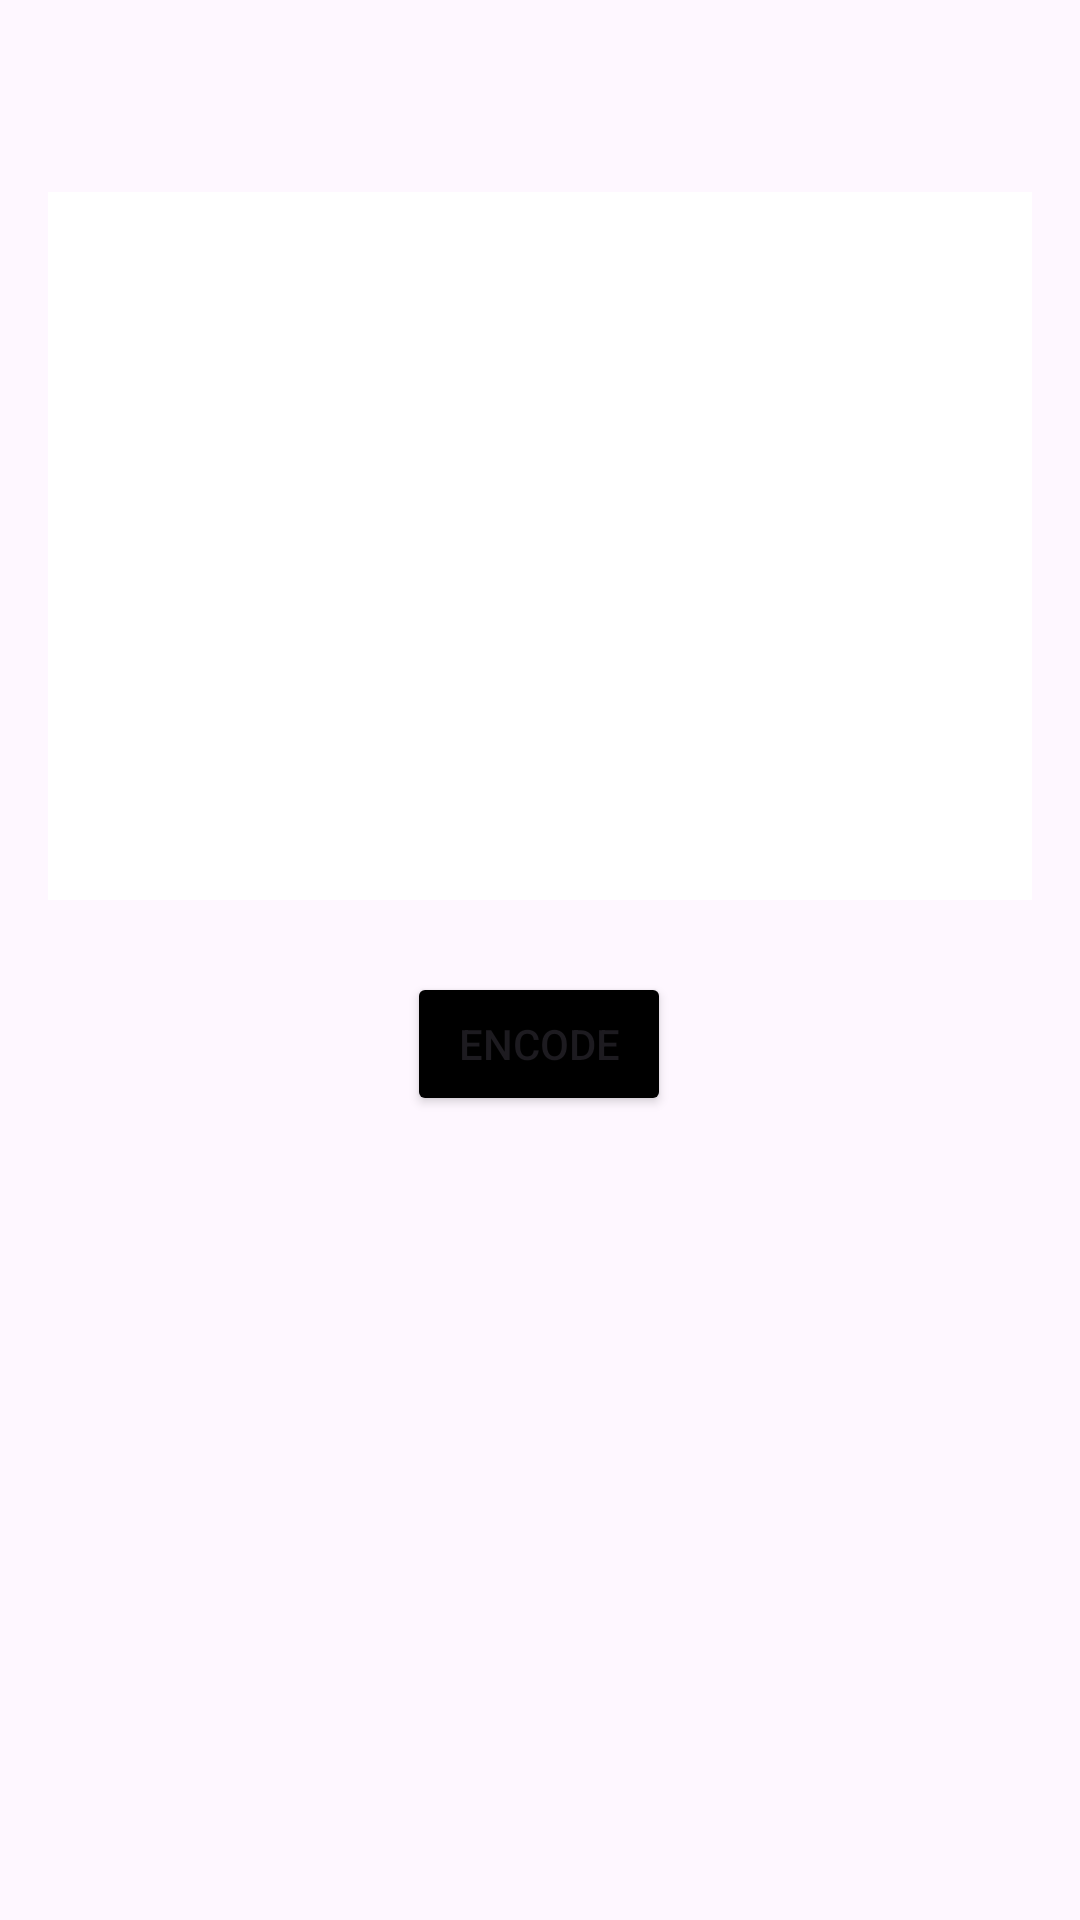

Here is an Android app screen rendered from its layout file. Give the layout XML and the strings, colors and styles it references.
<!-- AndroidManifest.xml: application theme Theme.Huffman -->
<!-- res/layout/fragment_encode.xml -->
<?xml version="1.0" encoding="utf-8"?>
<androidx.core.widget.NestedScrollView xmlns:android="http://schemas.android.com/apk/res/android"
    xmlns:app="http://schemas.android.com/apk/res-auto"
    xmlns:tools="http://schemas.android.com/tools"
    android:layout_width="match_parent"
    android:layout_height="match_parent"
    android:backgroundTint="@color/white"
    tools:context=".EncodeFragment">

    <androidx.constraintlayout.widget.ConstraintLayout
        android:layout_width="match_parent"
        android:layout_height="match_parent"
        android:padding="16dp">

        <Button
            android:id="@+id/button_encode"
            android:layout_width="wrap_content"
            android:layout_height="wrap_content"
            android:layout_marginTop="24dp"
            android:backgroundTint="@color/black"
            android:text="Encode"
            app:layout_constraintEnd_toEndOf="parent"
            app:layout_constraintHorizontal_bias="0.498"
            app:layout_constraintStart_toStartOf="parent"
            app:layout_constraintTop_toBottomOf="@+id/input_text" />

        <EditText
            android:id="@+id/input_text"
            android:layout_width="347dp"
            android:layout_height="236dp"
            android:layout_marginTop="48dp"
            android:background="@color/white"
            android:backgroundTint="@color/white"
            android:ems="10"
            android:gravity="start|top"
            android:inputType="textMultiLine"
            app:layout_constraintEnd_toEndOf="parent"
            app:layout_constraintStart_toStartOf="parent"
            app:layout_constraintTop_toTopOf="parent" />


    </androidx.constraintlayout.widget.ConstraintLayout>
</androidx.core.widget.NestedScrollView>
<!-- resources referenced by this layout -->
<resources>
  <color name="black">#FF000000</color>
  <color name="white">#FFFFFF</color>
  <style name="Theme.Huffman" parent="Base.Theme.Huffman" />
  <style name="Base.Theme.Huffman" parent="Theme.Material3.DayNight.NoActionBar">
          
          
      </style>
</resources>
